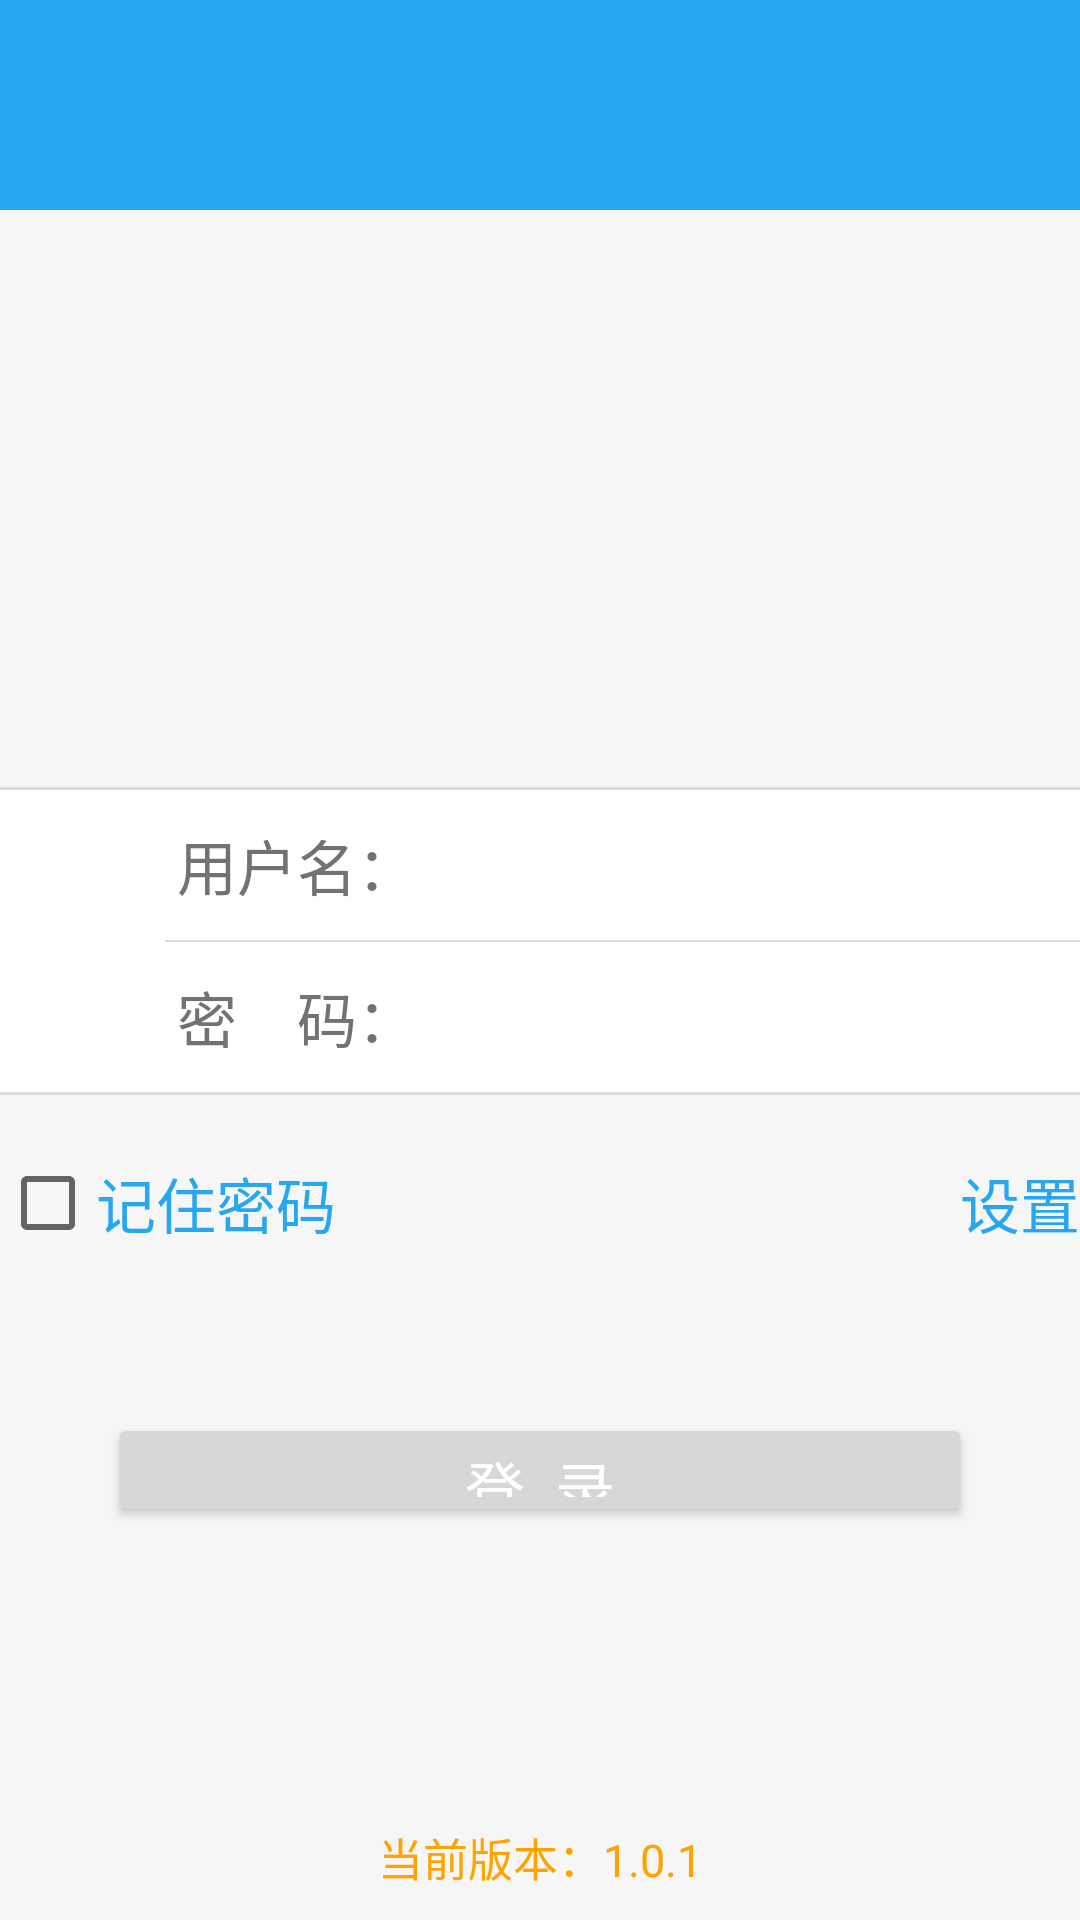

This screen was rendered from an Android layout file. Write that file and the resources it references.
<!-- AndroidManifest.xml: application theme AppTheme -->
<!-- res/layout/activity_login.xml -->
<?xml version="1.0" encoding="utf-8"?>
<LinearLayout xmlns:android="http://schemas.android.com/apk/res/android"
    android:layout_width="match_parent"
    android:layout_height="match_parent"
    android:background="@color/light_grey_4"
    android:orientation="vertical">

    <include layout="@layout/toolbar_layout" />

    <ScrollView
        android:layout_width="match_parent"
        android:layout_height="match_parent"
        android:layout_weight="1"
        android:fillViewport="true">

        <RelativeLayout
            android:layout_width="match_parent"
            android:layout_height="match_parent">

            <ImageView
                android:id="@+id/iv_logo"
                android:layout_width="128dp"
                android:layout_height="100dp"
                android:layout_below="@id/toolbar"
                android:layout_centerHorizontal="true"
                android:layout_marginTop="28dp"
                android:background="@drawable/icon_home" />

            <TextView
                android:id="@+id/tv_logo"
                android:layout_width="wrap_content"
                android:layout_height="wrap_content"
                android:layout_below="@id/iv_logo"
                android:layout_centerHorizontal="true"
                android:gravity="center_vertical"
                android:singleLine="true"
                android:text=""
                android:textColor="@color/text_color_primary"
                android:textSize="24sp" />

            <View
                android:id="@+id/v_divider1"
                android:layout_width="match_parent"
                android:layout_height="1dp"
                android:layout_below="@id/tv_logo"
                android:layout_marginTop="32dp"
                android:background="@color/divider" />

            <LinearLayout
                android:id="@+id/ll_account"
                android:layout_width="match_parent"
                android:layout_height="50dp"
                android:layout_below="@id/v_divider1"
                android:background="@color/white"
                android:focusable="true"
                android:focusableInTouchMode="true"
                android:orientation="horizontal">

                <ImageView
                    android:layout_width="27dp"
                    android:layout_height="27dp"
                    android:layout_marginLeft="16dp"
                    android:layout_marginTop="11dp"
                    android:background="@drawable/icon_home" />

                <EditText
                    android:id="@+id/et_account"
                    android:layout_width="match_parent"
                    android:layout_height="50dp"
                    android:background="@null"
                    android:hint="用户名："
                    android:paddingLeft="16dp"
                    android:textColor="@color/text_color_primary"
                    android:textColorHint="@color/text_second_color_primary"
                    android:textSize="20sp"
                    android:theme="@style/Widget" />
            </LinearLayout>

            <LinearLayout
                android:id="@+id/ll_divider"
                android:layout_width="match_parent"
                android:layout_height="wrap_content"
                android:layout_below="@id/ll_account"
                android:background="@color/white"
                android:orientation="vertical">

                <View
                    android:layout_width="match_parent"
                    android:layout_height="0.6dp"
                    android:layout_marginLeft="55dp"
                    android:background="@color/divider" />
            </LinearLayout>

            <LinearLayout
                android:id="@+id/ll_password"
                android:layout_width="match_parent"
                android:layout_height="50dp"
                android:layout_below="@id/ll_divider"
                android:background="@color/white"
                android:orientation="horizontal">

                <ImageView
                    android:layout_width="27dp"
                    android:layout_height="27dp"
                    android:layout_marginLeft="16dp"
                    android:layout_marginTop="12dp"
                    android:background="@drawable/icon_home" />

                <EditText
                    android:id="@+id/et_password"
                    android:layout_width="match_parent"
                    android:layout_height="50dp"
                    android:background="@null"
                    android:hint="密　码："
                    android:inputType="textPassword"
                    android:paddingLeft="16dp"
                    android:textColor="@color/text_color_primary"
                    android:textColorHint="@color/text_second_color_primary"
                    android:textSize="20sp"
                    android:theme="@style/Widget" />
            </LinearLayout>

            <View
                android:id="@+id/v_divider2"
                android:layout_width="match_parent"
                android:layout_height="1dp"
                android:layout_below="@id/ll_password"
                android:background="@color/divider" />

            <RelativeLayout
                android:id="@+id/rl_container"
                android:layout_width="match_parent"
                android:layout_height="wrap_content"
                android:layout_below="@id/v_divider2"
                android:layout_marginTop="16dp">

                <CheckBox
                    android:id="@+id/cb_remember"
                    android:layout_width="wrap_content"
                    android:layout_height="40dp"
                    android:layout_marginLeft="@dimen/activity_horizontal_margin"
                    android:text="记住密码"
                    android:textColor="@color/colorPrimary"
                    android:textSize="20sp"
                    android:theme="@style/Widget" />

                <TextView
                    android:id="@+id/tv_settings"
                    android:layout_width="wrap_content"
                    android:layout_height="40dp"
                    android:layout_alignParentRight="true"
                    android:layout_marginRight="@dimen/activity_horizontal_margin"
                    android:drawableLeft="@drawable/icon_home"
                    android:drawablePadding="6dp"
                    android:gravity="center_vertical"
                    android:singleLine="true"
                    android:text="设置"
                    android:textColor="@color/colorPrimary"
                    android:textSize="20sp" />
            </RelativeLayout>

            <Button
                android:id="@+id/btn_login"
                android:layout_width="match_parent"
                android:layout_height="38dp"
                android:layout_below="@id/rl_container"
                android:layout_marginLeft="36dp"
                android:layout_marginRight="36dp"
                android:layout_marginTop="50dp"
                android:text="登  录"
                android:textColor="@color/white"
                android:textSize="20sp"
                android:theme="@style/Widget" />

            <TextView
                android:id="@+id/tv_offline"
                android:layout_width="wrap_content"
                android:layout_height="30dp"
                android:layout_alignParentRight="true"
                android:layout_below="@id/btn_login"
                android:layout_marginRight="36dp"
                android:layout_marginTop="15dp"
                android:text="离线登录>>"
                android:textColor="@color/text_second_color_primary"
                android:textSize="18sp"
                android:theme="@style/Widget"
                android:visibility="invisible" />

            <TextView
                android:id="@+id/tv_version"
                android:layout_width="match_parent"
                android:layout_height="40dp"
                android:layout_alignParentBottom="true"
                android:layout_below="@+id/tv_offline"
                android:gravity="bottom|center"
                android:paddingBottom="10dp"
                android:singleLine="true"
                android:text="当前版本：1.0.1"
                android:textColor="#ffa300"
                android:textSize="15sp" />
        </RelativeLayout>
    </ScrollView>

</LinearLayout>
<!-- res/layout/toolbar_layout.xml (included above) -->
<?xml version="1.0" encoding="utf-8"?>
<android.support.v7.widget.Toolbar xmlns:android="http://schemas.android.com/apk/res/android"
    xmlns:app="http://schemas.android.com/apk/res-auto"
    android:id="@+id/toolbar"
    android:theme="@style/ToolbarTheme"
    android:layout_width="match_parent"
    android:layout_height="70dp"
    app:popupTheme="@style/MyPopupmenu"
    android:background="?attr/colorPrimary" />
<!-- resources referenced by this layout -->
<resources>
  <color name="colorPrimary">#26A7EF</color>
  <color name="divider">#dcdcdc</color>
  <color name="light_grey_4">#FFF6F6F6</color>
  <color name="text_color_primary">#212121</color>
  <color name="text_second_color_primary">#727272</color>
  <color name="white">#FFFFFF</color>
  <style name="MyPopupmenu" parent="Widget.AppCompat.PopupMenu.Overflow">
          <item name="android:colorBackground">#f4f4f4</item>
          <item name="android:textColor">@color/text_color_primary</item>
          <item name="overlapAnchor">false</item>
  
  
      </style>
  <style name="ToolbarTheme" parent="AppTheme">
          <item name="android:textColorPrimary">@android:color/white</item>
          <item name="android:textColorSecondary">@android:color/white</item>
          <item name="colorControlActivated">@android:color/white</item>
          <item name="actionMenuTextColor">@android:color/white</item>
          <item name="android:actionOverflowButtonStyle">@style/OverFlowButton</item>
          <item name="contentInsetEnd">30dp</item>
  
  
      </style>
  <style name="Widget" parent="Theme.AppCompat.Light.NoActionBar">
          <item name="colorPrimary">@color/colorPrimary</item>
          <item name="colorPrimaryDark">@color/colorPrimary</item>
          <item name="colorAccent">@color/colorPrimary</item>
      </style>
  <style name="AppTheme" parent="Theme.AppCompat.Light.NoActionBar">
          
          <item name="colorPrimary">@color/colorPrimary</item>
          <item name="colorPrimaryDark">@color/colorPrimaryDark</item>
          <item name="colorAccent">@color/colorAccent</item>
          <item name="android:windowBackground">@color/white</item>
  
          
          <item name="android:windowEnableSplitTouch">false </item>
          <item name="android:splitMotionEvents">false </item>
  
  
  
      </style>
  <style name="OverFlowButton" parent="@android:style/Widget.Holo.ActionButton.Overflow">
          <item name="android:src">@mipmap/ic_launcher</item>
  
      </style>
  <color name="colorPrimaryDark">#26A7EF</color>
  <color name="colorAccent">#26A7EF</color>
</resources>
